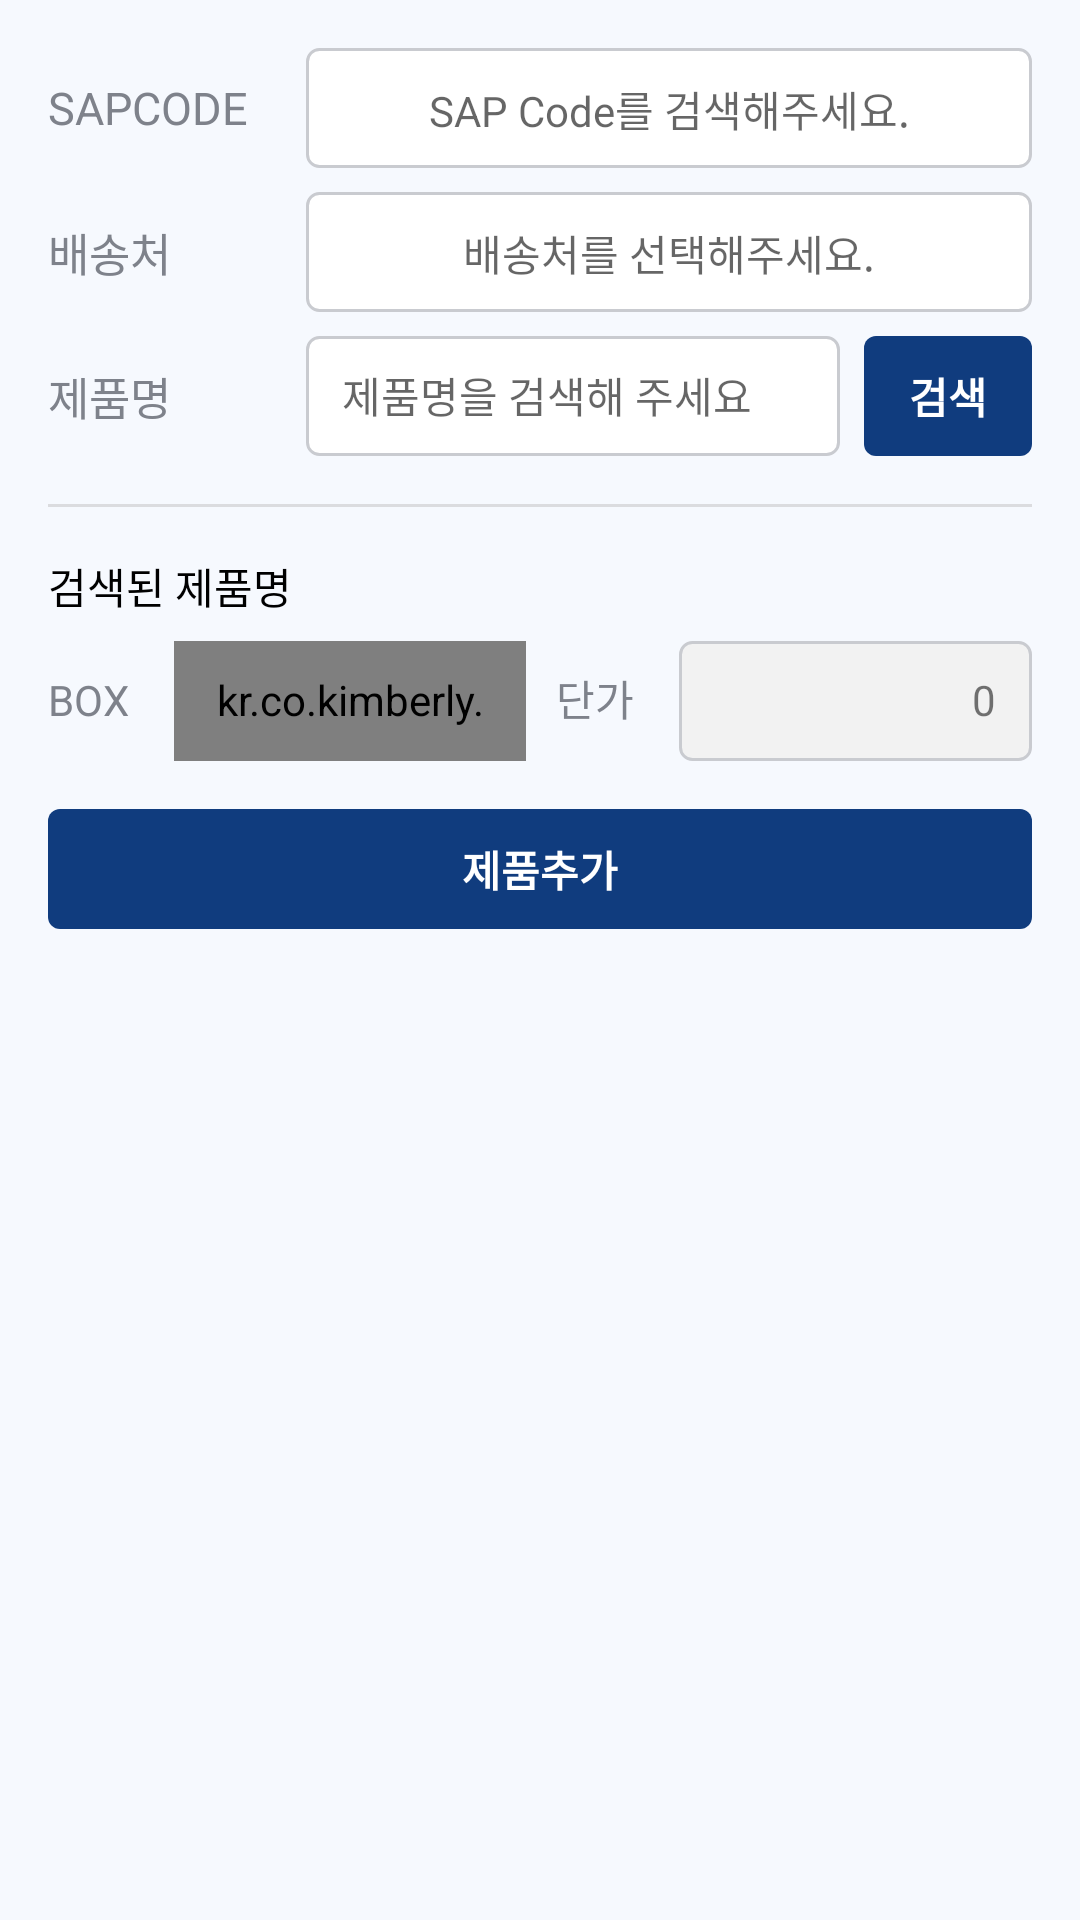

Android layout source for this screen:
<!-- AndroidManifest.xml: application theme Theme.Kimberly_mvvm -->
<!-- res/layout/header_purchase_requeset.xml -->
<?xml version="1.0" encoding="utf-8"?>
<LinearLayout xmlns:android="http://schemas.android.com/apk/res/android"
    xmlns:tools="http://schemas.android.com/tools"
    android:layout_width="match_parent"
    android:layout_height="wrap_content"
    android:background="@color/color_F6F9FE"
    android:orientation="vertical">
    <LinearLayout
        android:layout_width="wrap_content"
        android:layout_height="wrap_content"
        android:layout_marginTop="16dp"
        android:layout_marginHorizontal="16dp"
        android:orientation="horizontal"
        tools:ignore="UselessParent">
        <TextView
            android:layout_width="70dp"
            android:layout_height="wrap_content"
            android:layout_gravity="center_vertical"
            android:textColor="@color/color_7E828B"
            android:textStyle="normal"
            android:text="@string/sapCode"
            android:textSize="15dp"/>

        <RelativeLayout
            android:id="@+id/accountArea"
            android:layout_width="match_parent"
            android:layout_height="40dp"
            android:layout_marginStart="16dp">

            <TextView
                android:id="@+id/sapCode"
                android:layout_width="match_parent"
                android:layout_height="40dp"
                android:background="@drawable/et_round_c9cbd0"
                android:ellipsize="marquee"
                android:focusable="true"
                android:gravity="center"
                android:paddingHorizontal="12dp"
                android:paddingVertical="10dp"
                android:singleLine="true"
                android:hint="@string/purchaseAccountHint"
                android:textColor="@color/color_1A1A1A"
                android:textSize="14dp"
                tools:ignore="Autofill,SpUsage,TextFields" />

        </RelativeLayout>
    </LinearLayout>

    <LinearLayout
        android:layout_width="wrap_content"
        android:layout_height="wrap_content"
        android:layout_marginTop="8dp"
        android:layout_marginHorizontal="16dp"
        android:orientation="horizontal"
        tools:ignore="UselessParent">
        <TextView
            android:layout_width="70dp"
            android:layout_height="wrap_content"
            android:layout_gravity="center_vertical"
            android:textColor="@color/color_7E828B"
            android:textStyle="normal"
            android:text="@string/purchaseAddress"
            android:textSize="15dp"/>

        <RelativeLayout
            android:id="@+id/addressArea"
            android:layout_width="match_parent"
            android:layout_height="40dp"
            android:layout_marginStart="16dp"
            android:layout_gravity="center_vertical">
            <TextView
                android:id="@+id/shipping"
                android:layout_width="match_parent"
                android:layout_height="40dp"
                android:background="@drawable/et_round_c9cbd0"
                android:paddingVertical="10dp"
                android:paddingHorizontal="12dp"
                android:gravity="center"
                android:ellipsize="marquee"
                android:focusable="true"
                android:singleLine="true"
                android:textSize="14dp"
                android:hint="@string/purchaseAddressHint"
                android:textColor="@color/color_1A1A1A"
                tools:ignore="Autofill,SpUsage,TextFields" />

        </RelativeLayout>
    </LinearLayout>

    <LinearLayout
        android:layout_width="match_parent"
        android:layout_height="wrap_content"
        android:layout_marginTop="8dp"
        android:layout_marginHorizontal="16dp"
        android:orientation="horizontal"
        tools:ignore="UselessParent">
        <TextView
            android:layout_width="70dp"
            android:layout_height="wrap_content"
            android:layout_gravity="center_vertical"
            android:textColor="@color/color_7E828B"
            android:textStyle="normal"
            android:text="@string/productName"
            android:textSize="15dp"/>

        <LinearLayout
            android:layout_width="0dp"
            android:layout_weight="1"
            android:layout_height="40dp"
            android:orientation="horizontal"
            android:layout_marginStart="16dp"
            android:layout_marginEnd="8dp"
            android:background="@drawable/et_round_c9cbd0"
            android:layout_gravity="center_vertical">

            <AutoCompleteTextView
                android:id="@+id/etProductName"
                android:layout_width="0dp"
                android:layout_weight="1"
                android:layout_height="40dp"
                android:textSize="14dp"
                android:background="@color/trans"
                android:paddingVertical="10dp"
                android:paddingHorizontal="12dp"
                android:imeOptions="actionDone"
                android:singleLine="true"
                android:inputType="text"
                android:hint="@string/productNameHint"
                tools:ignore="Autofill,NestedWeights,SpUsage,TextFields" />

            <TextView
                android:visibility="gone"
                android:id="@+id/tvProductName"
                android:layout_width="0dp"
                android:layout_weight="1"
                android:layout_height="40dp"
                android:textSize="14dp"
                android:background="@color/trans"
                android:paddingVertical="10dp"
                android:paddingHorizontal="12dp"
                android:ellipsize="marquee"
                android:focusable="true"
                android:singleLine="true"
                android:textColor="@color/color_1A1A1A"
                tools:ignore="SpUsage" />

            <ImageButton
                android:visibility="gone"
                android:id="@+id/btProductNameEmpty"
                android:layout_width="40dp"
                android:layout_height="40dp"
                android:background="@color/trans"
                android:src="@drawable/ic_empty" />
        </LinearLayout>

        <Button
            android:id="@+id/btSearch"
            android:layout_width="56dp"
            android:layout_height="40dp"
            android:text="@string/search"
            android:textColor="@color/white"
            android:textStyle="bold"
            android:textSize="14dp"
            android:background="@drawable/bt_round_103c7e"
            style="?android:attr/borderlessButtonStyle"/>
    </LinearLayout>

    <View
        android:layout_width="match_parent"
        android:layout_height="1dp"
        android:layout_margin="16dp"
        android:background="@color/color_DBDCDF"/>

    <TextView
        android:id="@+id/searchResult"
        android:layout_width="wrap_content"
        android:layout_height="wrap_content"
        android:layout_gravity="center_vertical"
        android:layout_marginStart="16dp"
        android:textColor="@color/black"
        android:textStyle="normal"
        android:text="@string/searchResult"
        android:textSize="14dp"/>

    <LinearLayout
        android:layout_width="match_parent"
        android:layout_height="wrap_content"
        android:layout_marginTop="8dp"
        android:layout_marginHorizontal="16dp"
        android:orientation="horizontal">
        <TextView
            android:layout_width="wrap_content"
            android:layout_height="wrap_content"
            android:text="@string/box"
            android:textSize="14dp"
            android:textColor="@color/color_7E828B"
            android:layout_marginEnd="15dp"
            tools:ignore="SpUsage" />

        <kr.co.kimberly.wma.custom.IntComma
            android:id="@+id/etBox"
            android:layout_width="0dp"
            android:layout_height="40dp"
            android:layout_weight="1"
            android:layout_marginEnd="10dp"
            android:textSize="14dp"
            android:text="0"
            android:gravity="end"
            android:background="@drawable/et_round_c9cbd0"
            android:paddingVertical="10dp"
            android:paddingHorizontal="12dp"
            android:imeOptions="actionDone"
            android:inputType="number"
            tools:ignore="Autofill,SpUsage,TextFields" />

        <TextView
            android:layout_width="wrap_content"
            android:layout_height="wrap_content"
            android:text="@string/unitPrice"
            android:textSize="14dp"
            android:textColor="@color/color_7E828B"
            android:layout_marginEnd="15dp"
            tools:ignore="SpUsage" />

        <TextView
            android:id="@+id/tvPrice"
            android:layout_width="0dp"
            android:layout_height="40dp"
            android:layout_weight="1"
            android:textSize="14dp"
            android:text="0"
            android:gravity="end"
            android:background="@drawable/ll_round_f2f2f2"
            android:paddingVertical="10dp"
            android:paddingHorizontal="12dp"
            tools:ignore="Autofill,SpUsage,TextFields" />
    </LinearLayout>

    <Button
        android:id="@+id/btAddOrder"
        android:layout_width="match_parent"
        android:layout_height="40dp"
        android:layout_marginTop="16dp"
        android:layout_marginHorizontal="16dp"
        android:layout_marginBottom="24dp"
        android:text="@string/addOrder"
        android:textColor="@color/white"
        android:textStyle="bold"
        android:textSize="14dp"
        android:background="@drawable/bt_round_103c7e"
        style="?android:attr/borderlessButtonStyle"/>

</LinearLayout>
<!-- resources referenced by this layout -->
<resources>
  <color name="black">#FF000000</color>
  <color name="color_1A1A1A">#1A1A1A</color>
  <color name="color_7E828B">#7E828B</color>
  <color name="color_DBDCDF">#DBDCDF</color>
  <color name="color_F6F9FE">#F6F9FE</color>
  <color name="trans">#00000000</color>
  <color name="white">#FFFFFFFF</color>
  <!-- drawable bt_round_103c7e (drawable) -->
  <?xml version="1.0" encoding="utf-8"?>
  <selector xmlns:android="http://schemas.android.com/apk/res/android">
  
      <item android:state_pressed="false">
          <shape
              android:shape="rectangle">
              <solid android:color="@color/color_103C7E"/>
              <corners android:bottomRightRadius="4dp"
                  android:bottomLeftRadius="4dp"
                  android:topLeftRadius="4dp"
                  android:topRightRadius="4dp"/>
          </shape>
      </item>
  
      <item android:state_pressed="true">
          <layer-list>
              <item>
                  <shape
                      android:shape="rectangle">
                      <solid android:color="@color/color_103C7E"/>
                      <corners android:bottomRightRadius="4dp"
                          android:bottomLeftRadius="4dp"
                          android:topLeftRadius="4dp"
                          android:topRightRadius="4dp"/>
                  </shape>
              </item>
              <item>
                  <shape
                      android:shape="rectangle">
                      <solid android:color="@color/opacity"/>
                      <corners android:bottomRightRadius="4dp"
                          android:bottomLeftRadius="4dp"
                          android:topLeftRadius="4dp"
                          android:topRightRadius="4dp"/>
                  </shape>
              </item>
          </layer-list>
      </item>
  </selector>
  <!-- drawable et_round_c9cbd0 (drawable) -->
  <shape xmlns:tools="http://schemas.android.com/tools"
      xmlns:android="http://schemas.android.com/apk/res/android">
      <solid android:color="@color/white"/>
      <corners android:radius="4dp"/>
      <stroke
          android:width="1dp"
          android:color="@color/color_C9CBD0"/>
  </shape>
  <!-- drawable ic_empty: png bitmap (drawable-xxhdpi, 1262 bytes) -->
  <!-- drawable ll_round_f2f2f2 (drawable) -->
  <shape xmlns:tools="http://schemas.android.com/tools"
      xmlns:android="http://schemas.android.com/apk/res/android">
      <solid android:color="@color/color_F2F2F2"/>
      <corners android:radius="4dp"/>
      <stroke
          android:width="1dp"
          android:color="@color/color_C9CBD0"/>
  </shape>
  <string name="addOrder">제품추가</string>
  <string name="box">BOX</string>
  <string name="productName">제품명</string>
  <string name="productNameHint">제품명을 검색해 주세요</string>
  <string name="purchaseAccountHint">SAP Code를 검색해주세요.</string>
  <string name="purchaseAddress">배송처</string>
  <string name="purchaseAddressHint">배송처를 선택해주세요.</string>
  <string name="sapCode">SAPCODE</string>
  <string name="search">검색</string>
  <string name="searchResult">검색된 제품명</string>
  <string name="unitPrice">단가</string>
  <style name="Theme.Kimberly_mvvm" parent="Theme.AppCompat.Light.NoActionBar">
          <item name="android:windowLightStatusBar">true</item>
          <item name="android:statusBarColor">@color/white</item>
          
          <item name="android:windowBackground">@color/white</item>
          <item name="android:windowDisablePreview">true</item>
          <item name="android:windowIsTranslucent">true</item>
          <item name="android:datePickerDialogTheme">@style/MyDatePickerDialogTheme</item>
      </style>
  <color name="color_103C7E">#103C7E</color>
  <color name="opacity">#4D000000</color>
  <color name="color_C9CBD0">#C9CBD0</color>
  <color name="color_F2F2F2">#F2F2F2</color>
  <style name="MyDatePickerDialogTheme" parent="android:Theme.Material.Light.Dialog">
          
          <item name="android:colorAccent">@color/color_103C7E</item>
  
          
          
      </style>
</resources>
